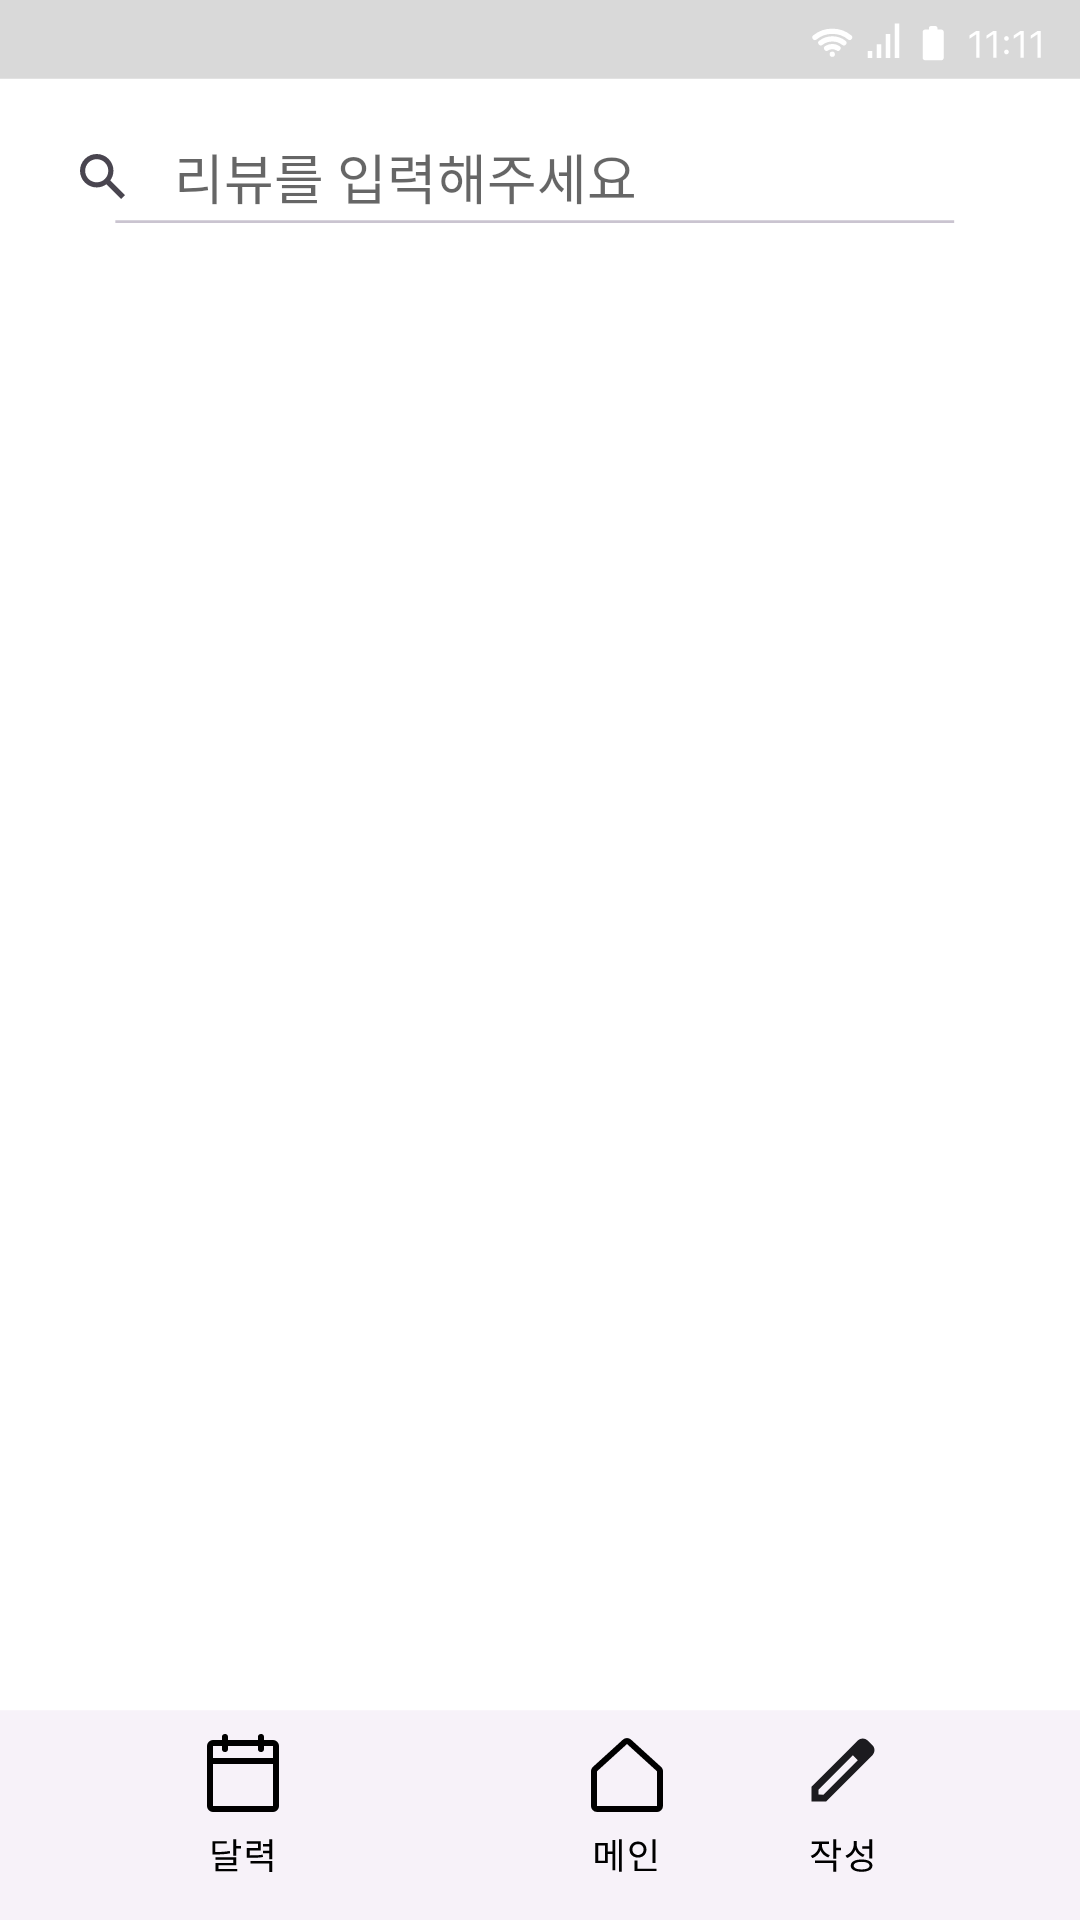

Reconstruct the res/layout file that produces this screen, plus the resources it refers to.
<!-- AndroidManifest.xml: application theme Theme.GURU_Android_team30 -->
<!-- res/layout/activity_search.xml -->
<?xml version="1.0" encoding="utf-8"?>
<RelativeLayout xmlns:android="http://schemas.android.com/apk/res/android"
    xmlns:app="http://schemas.android.com/apk/res-auto"
    xmlns:tools="http://schemas.android.com/tools"
    android:layout_width="match_parent"
    android:layout_height="match_parent"
    tools:context=".Search"
    android:background="@drawable/search">

    

    <SearchView
        android:id="@+id/searchView"
        android:layout_width="match_parent"
        android:layout_height="wrap_content"
        android:layout_centerHorizontal="true"
        android:layout_marginHorizontal="2dp"
        android:layout_marginTop="35dp"
        android:iconifiedByDefault="false"
        android:queryHint="리뷰를 입력해주세요"
        android:searchIcon="@drawable/search_icon"
        android:queryBackground="@null"
        tools:textSize="14sp" />

    <ListView
        android:id="@+id/reviewList"
        android:layout_width="match_parent"
        android:layout_height="520dp"
        android:layout_below="@+id/searchView"/>
    



























    
    <ImageButton
        android:id="@+id/calender"
        android:layout_width="wrap_content"
        android:layout_height="wrap_content"
        android:layout_alignParentStart="true"
        android:layout_alignParentBottom="true"
        android:layout_marginStart="65dp"
        android:layout_marginBottom="16dp"
        android:background="@drawable/calender_navi_button" />

    <ImageButton
        android:id="@+id/main"
        android:layout_width="wrap_content"
        android:layout_height="wrap_content"
        android:layout_alignParentStart="true"
        android:layout_alignParentBottom="true"
        android:layout_centerHorizontal="true"
        android:layout_marginStart="197dp"
        android:layout_marginBottom="16dp"
        android:background="@drawable/main_navi_button"
        app:layout_constraintBottom_toBottomOf="parent"
        app:layout_constraintEnd_toEndOf="parent"
        app:layout_constraintStart_toStartOf="parent" />

    <ImageButton
        android:id="@+id/writing"
        android:layout_width="wrap_content"
        android:layout_height="wrap_content"
        android:layout_alignParentEnd="true"
        android:layout_alignParentBottom="true"
        android:layout_marginEnd="65dp"
        android:layout_marginBottom="16dp"
        android:background="@drawable/writing_navi_button" />

</RelativeLayout>
<!-- resources referenced by this layout -->
<resources>
  <!-- drawable main_navi_button (drawable) -->
  <?xml version="1.0" encoding="utf-8"?>
  <vector xmlns:android="http://schemas.android.com/apk/res/android"
      android:width="28dp"
      android:height="48dp"
      android:viewportWidth="28"
      android:viewportHeight="48">
      <path
          android:strokeColor="#FF000000"
          android:strokeWidth="2"
          android:strokeLineCap="round"
          android:strokeLineJoin="round"
          android:pathData="M22.68 13.7l-10-9.09C12.49 4.44 12.25 4.35 12 4.35c-0.25 0-0.5 0.1-0.68 0.26l-10 9.09c-0.1 0.1-0.18 0.2-0.23 0.34C1.03 14.16 1 14.3 1 14.44V26c0 0.27 0.1 0.52 0.3 0.7C1.47 26.9 1.72 27 2 27h20c0.27 0 0.52-0.1 0.7-0.3 0.2-0.18 0.3-0.43 0.3-0.7V14.44c0-0.14-0.03-0.28-0.09-0.4-0.05-0.13-0.13-0.24-0.23-0.34v0Z"/>
      <path
          android:fillColor="#FF000000"
          android:pathData="M1.44 38.34v6.7h4.14v-6.7H1.44Zm3.2 0.79v5.11H2.39v-5.11h2.27Zm4.68-2.04v10.85h0.96V37.09H9.32Zm-4.24 4.08V42h2.5v-0.83h-2.5Zm2.09-3.85V47.4h0.95V37.32H7.17Zm13.31-0.22v7.92h1.01V37.1h-1Zm-5.96 9.78v0.82h7.3v-0.82h-7.3Zm0-2.68v2.96h0.98V44.2h-0.98Zm1.15-6.36c-1.62 0-2.83 1.1-2.83 2.68 0 1.56 1.21 2.68 2.83 2.68s2.82-1.12 2.82-2.68c0-1.57-1.2-2.68-2.82-2.68Zm0 0.87c1.06 0 1.86 0.74 1.86 1.81 0 1.06-0.8 1.8-1.86 1.8-1.05 0-1.86-0.74-1.86-1.8 0-1.07 0.8-1.81 1.86-1.81Z"/>
  </vector>
  <!-- drawable search_icon (drawable) -->
  <?xml version="1.0" encoding="utf-8"?>
  <vector xmlns:android="http://schemas.android.com/apk/res/android"
      android:width="15dp"
      android:height="15dp"
      android:viewportWidth="15"
      android:viewportHeight="15">
      <path
          android:fillColor="#FF49454F"
          android:fillType="evenOdd"
          android:pathData="M10.09 8.8L15 13.73 13.72 15l-4.91-4.91c-0.92 0.66-2.03 1.06-3.24 1.06C2.5 11.15 0 8.65 0 5.57 0 2.5 2.5 0 5.57 0c3.08 0 5.58 2.5 5.58 5.57 0 1.21-0.4 2.32-1.06 3.24ZM5.57 1.73c-2.13 0-3.85 1.72-3.85 3.85 0 2.14 1.72 3.86 3.85 3.86 2.14 0 3.86-1.72 3.86-3.86 0-2.13-1.72-3.85-3.86-3.85Z"/>
  </vector>
  <style name="Theme.GURU_Android_team30" parent="Theme.MaterialComponents.DayNight.DarkActionBar">
          <item name="windowNoTitle">true</item>
          <item name="android:windowFullscreen">true</item>
          
          <item name="colorPrimary">@color/purple_500</item>
          <item name="colorPrimaryVariant">@color/purple_700</item>
          <item name="colorOnPrimary">@color/white</item>
          
          <item name="colorSecondary">@color/teal_200</item>
          <item name="colorSecondaryVariant">@color/teal_700</item>
          <item name="colorOnSecondary">@color/black</item>
          
          <item name="android:statusBarColor">?attr/colorPrimaryVariant</item>
          
      </style>
  <color name="purple_500">#FF6200EE</color>
  <color name="purple_700">#FF3700B3</color>
  <color name="white">#FFFFFFFF</color>
  <color name="teal_200">#FF03DAC5</color>
  <color name="teal_700">#FF018786</color>
  <color name="black">#FF000000</color>
</resources>
